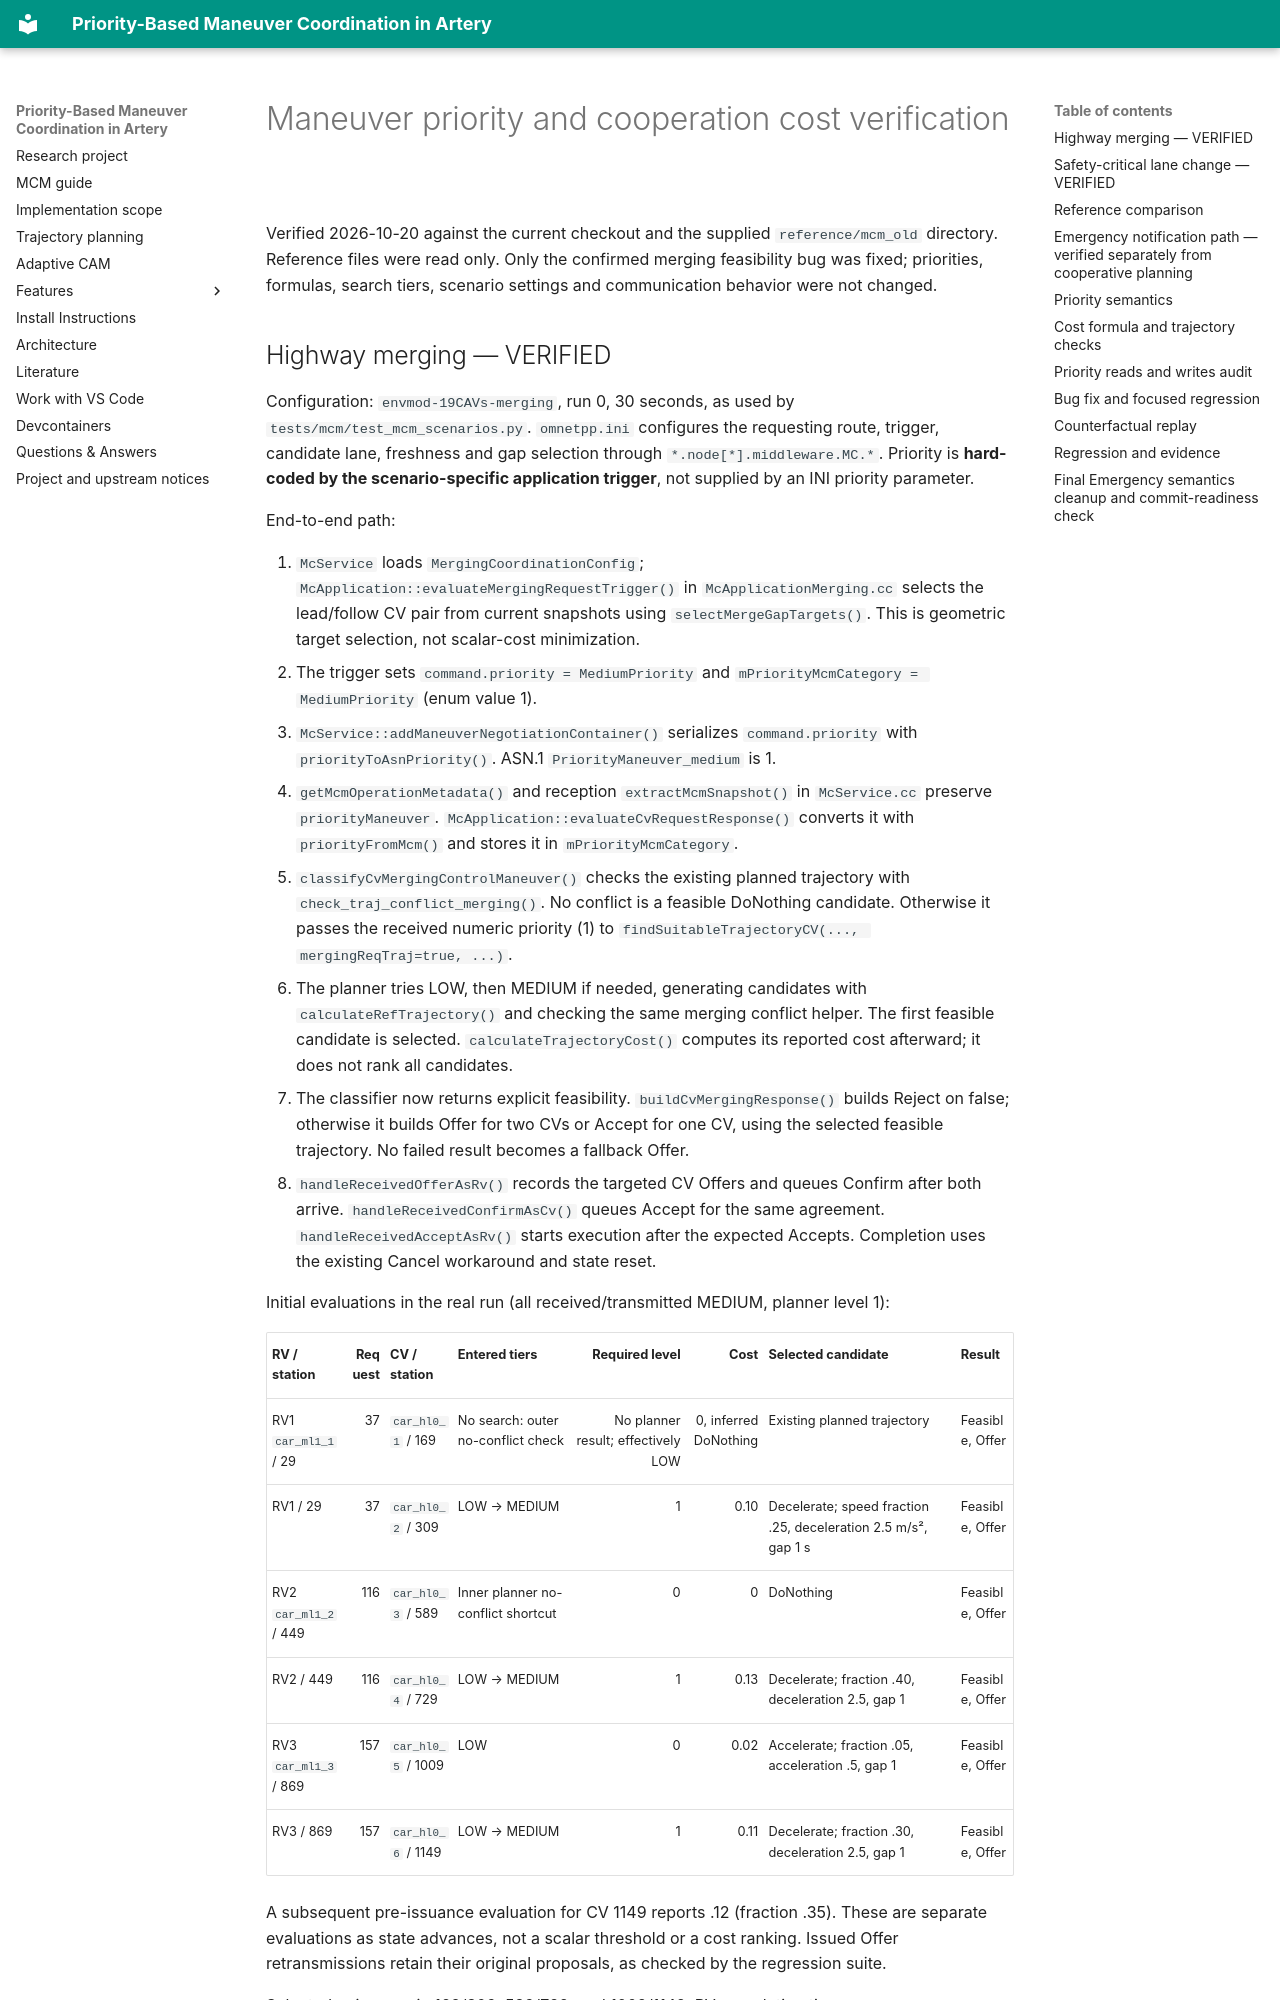

repository: maksimovskid/artery-maneuver-coordination · page: mcm_priority_cost_verification/index.html · generator: mkdocs

# Maneuver priority and cooperation cost verification

Verified 2026-10-20 against the current checkout and the supplied `reference/mcm_old` directory. Reference files were read only. Only the confirmed merging feasibility bug was fixed; priorities, formulas, search tiers, scenario settings and communication behavior were not changed.
